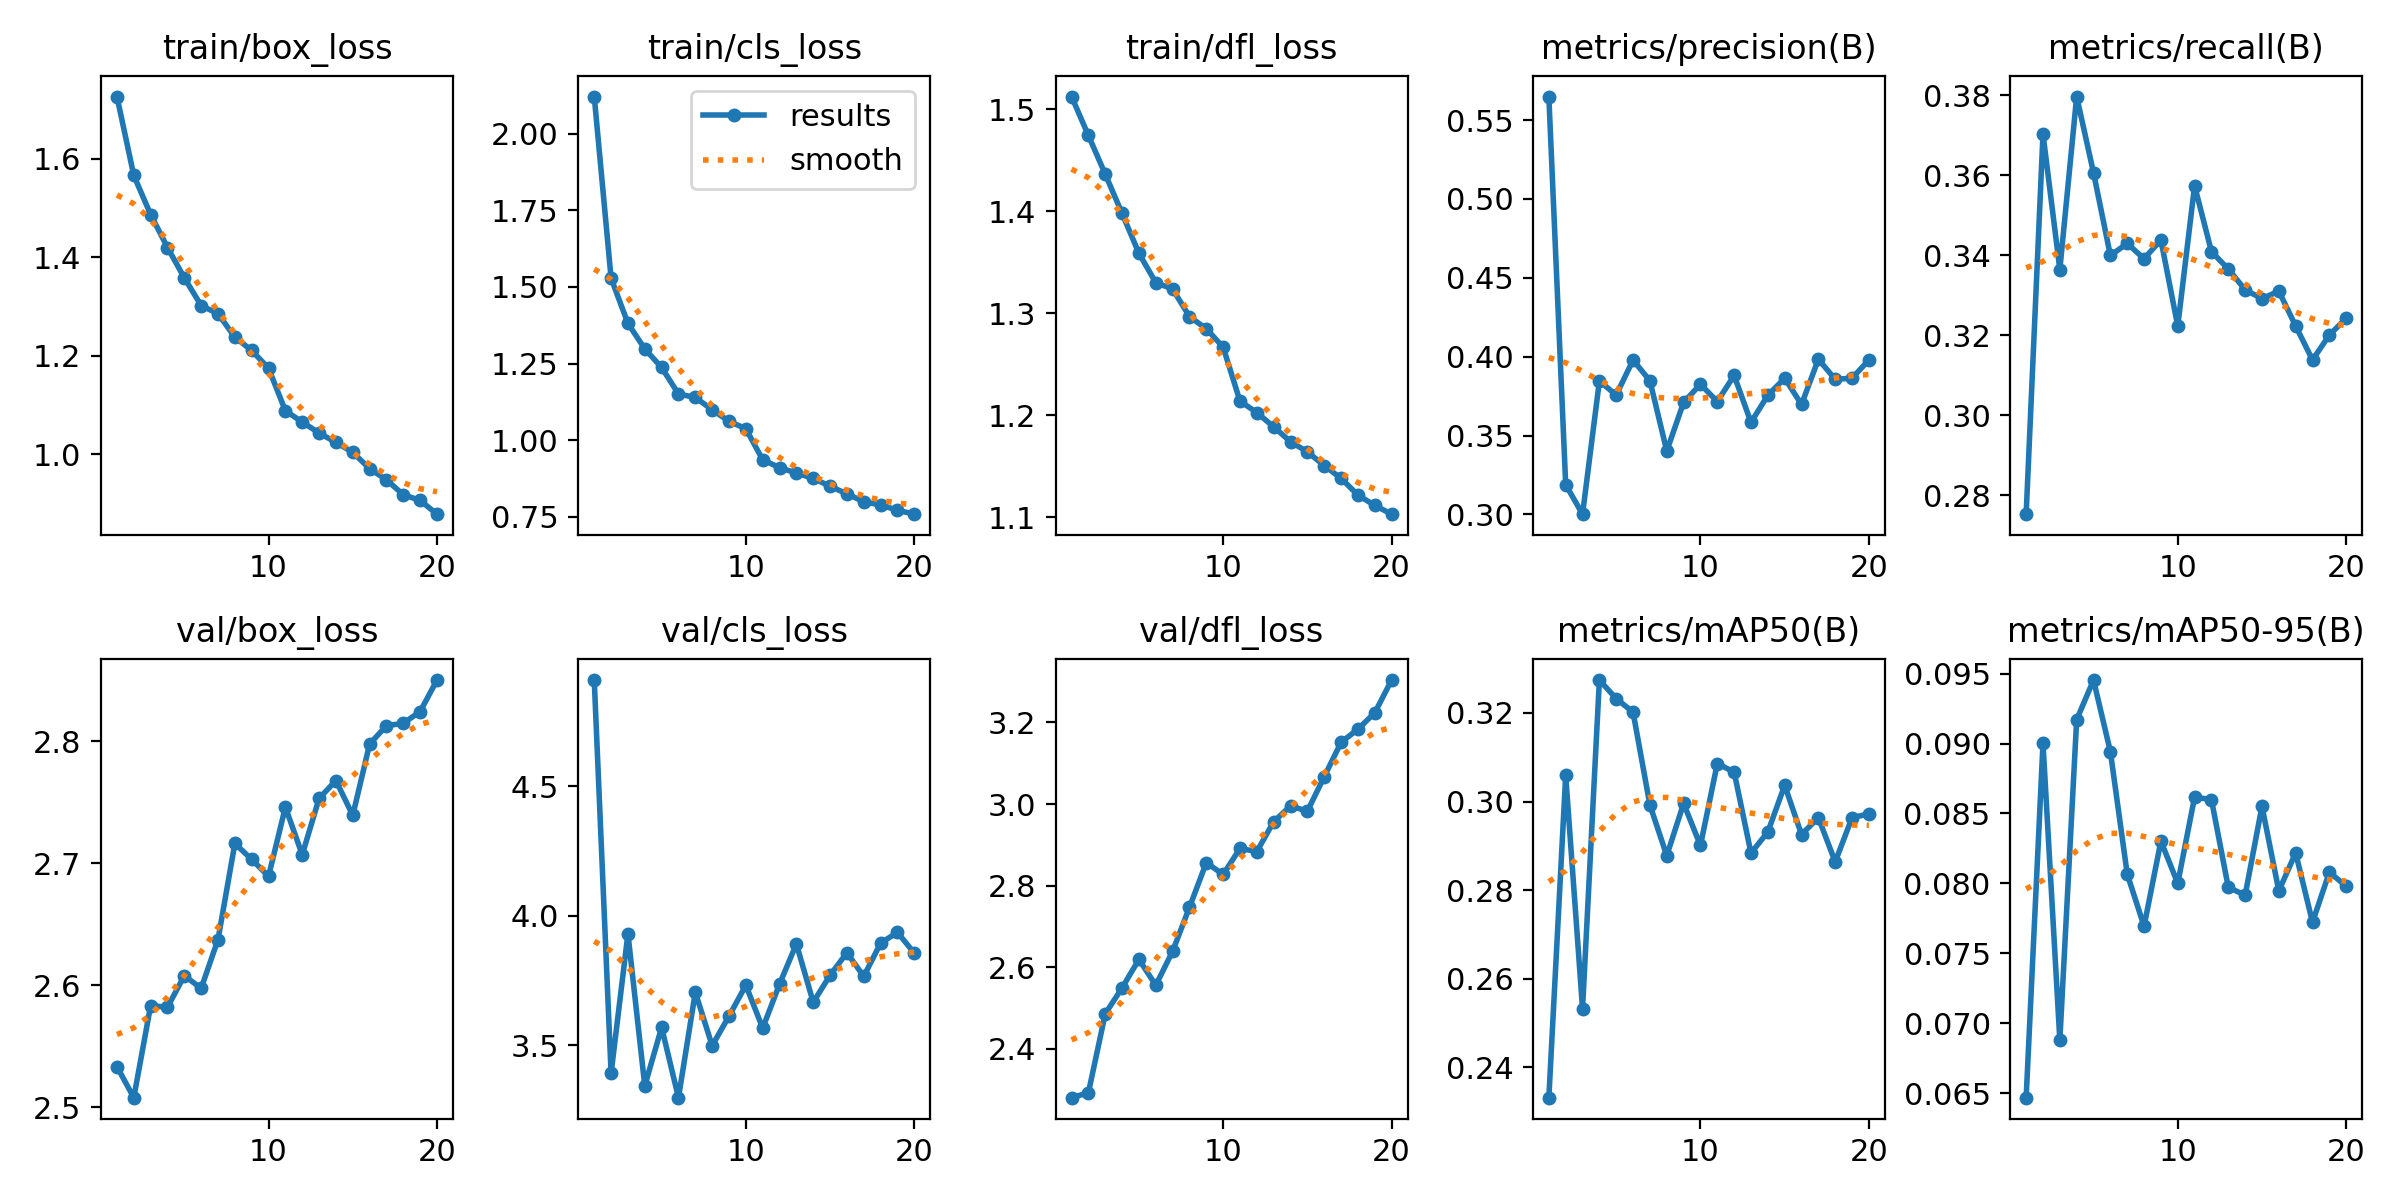

Data behind this chart, as committed beside it:
epoch, time, train/box_loss, train/cls_loss, train/dfl_loss, metrics/precision(B), metrics/recall(B), metrics/mAP50(B), metrics/mAP50-95(B), val/box_loss, val/cls_loss, val/dfl_loss, lr/pg0, lr/pg1, lr/pg2
1, 106.4, 1.726, 2.121, 1.512, 0.5649, 0.2752, 0.2332, 0.06468, 2.533, 4.91, 2.28, 0.0004162, 0.0004162, 0.0004162
2, 208.9, 1.566, 1.528, 1.474, 0.3189, 0.3703, 0.3059, 0.09001, 2.508, 3.392, 2.292, 0.0007916, 0.0007916, 0.0007916
3, 309.8, 1.487, 1.381, 1.436, 0.3002, 0.3364, 0.2533, 0.06879, 2.583, 3.93, 2.486, 0.001126, 0.001126, 0.001126
4, 407.6, 1.42, 1.298, 1.398, 0.3846, 0.3797, 0.3274, 0.09171, 2.582, 3.343, 2.549, 0.001064, 0.001064, 0.001064
5, 505.2, 1.358, 1.237, 1.359, 0.3757, 0.3606, 0.3232, 0.09454, 2.608, 3.569, 2.619, 0.001002, 0.001002, 0.001002
6, 603.6, 1.302, 1.151, 1.33, 0.3979, 0.3399, 0.3202, 0.08942, 2.598, 3.297, 2.556, 0.0009406, 0.0009406, 0.0009406
7, 701, 1.285, 1.139, 1.324, 0.3847, 0.3429, 0.2992, 0.08067, 2.638, 3.704, 2.639, 0.0008787, 0.0008787, 0.0008787
8, 798.4, 1.238, 1.099, 1.297, 0.3402, 0.3391, 0.2878, 0.07694, 2.716, 3.498, 2.747, 0.0008169, 0.0008169, 0.0008169
9, 894.9, 1.211, 1.062, 1.285, 0.371, 0.3438, 0.2996, 0.08302, 2.703, 3.612, 2.856, 0.000755, 0.000755, 0.000755
10, 991.3, 1.175, 1.038, 1.267, 0.3826, 0.3223, 0.2901, 0.08001, 2.689, 3.732, 2.827, 0.0006931, 0.0006931, 0.0006931
11, 1087, 1.088, 0.9361, 1.214, 0.3716, 0.3574, 0.3086, 0.08617, 2.746, 3.566, 2.891, 0.0006312, 0.0006312, 0.0006312
12, 1182, 1.065, 0.9108, 1.203, 0.3881, 0.3409, 0.3067, 0.08599, 2.707, 3.736, 2.884, 0.0005694, 0.0005694, 0.0005694
13, 1278, 1.043, 0.8929, 1.188, 0.3584, 0.3366, 0.2884, 0.07972, 2.753, 3.891, 2.957, 0.0005075, 0.0005075, 0.0005075
14, 1374, 1.024, 0.8758, 1.174, 0.3756, 0.3314, 0.2931, 0.07916, 2.768, 3.666, 2.995, 0.0004456, 0.0004456, 0.0004456
15, 1469, 1.004, 0.8498, 1.164, 0.3864, 0.3291, 0.3037, 0.08551, 2.739, 3.77, 2.982, 0.0003837, 0.0003837, 0.0003837
16, 1565, 0.9708, 0.8253, 1.151, 0.3697, 0.331, 0.2926, 0.07947, 2.798, 3.857, 3.067, 0.0003219, 0.0003219, 0.0003219
17, 1659, 0.948, 0.7994, 1.138, 0.3984, 0.3223, 0.2964, 0.08218, 2.813, 3.766, 3.151, 0.00026, 0.00026, 0.00026
18, 1755, 0.9178, 0.7889, 1.122, 0.3857, 0.3138, 0.2864, 0.07722, 2.815, 3.894, 3.184, 0.0001981, 0.0001981, 0.0001981
19, 1850, 0.9063, 0.7717, 1.111, 0.3864, 0.3201, 0.2964, 0.0808, 2.824, 3.936, 3.224, 0.0001363, 0.0001363, 0.0001363
20, 1945, 0.8784, 0.7589, 1.103, 0.3979, 0.3242, 0.2972, 0.0798, 2.85, 3.856, 3.304, 7.4375e-05, 7.4375e-05, 7.4375e-05
